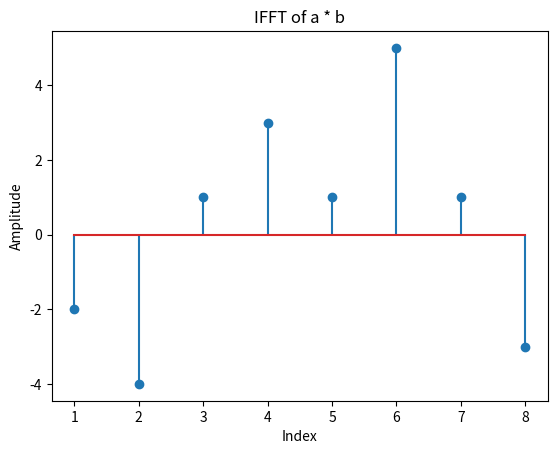

Here is the Python script that generated this plot: (Note: this script raises an exception after producing the figure.)
#!./venv/bin/python3

import matplotlib.pyplot as plt
from numpy.fft import fft, ifft


def main():
    a = [-2, 0, 1, -1, 3]
    b = [1, 2, 0, -1]
    m = 8
    k = [i for i in range(1, m + 1)]
    AE = fft(a, m)
    BE = fft(b, m)
    p = AE * BE
    y1 = ifft(p, m)

    plt.stem(k, y1)
    plt.xlabel('Index')
    plt.ylabel('Amplitude')
    plt.title('IFFT of a * b')
    plt.savefig('plots/task4.png')


if __name__ == "__main__":
    main()
